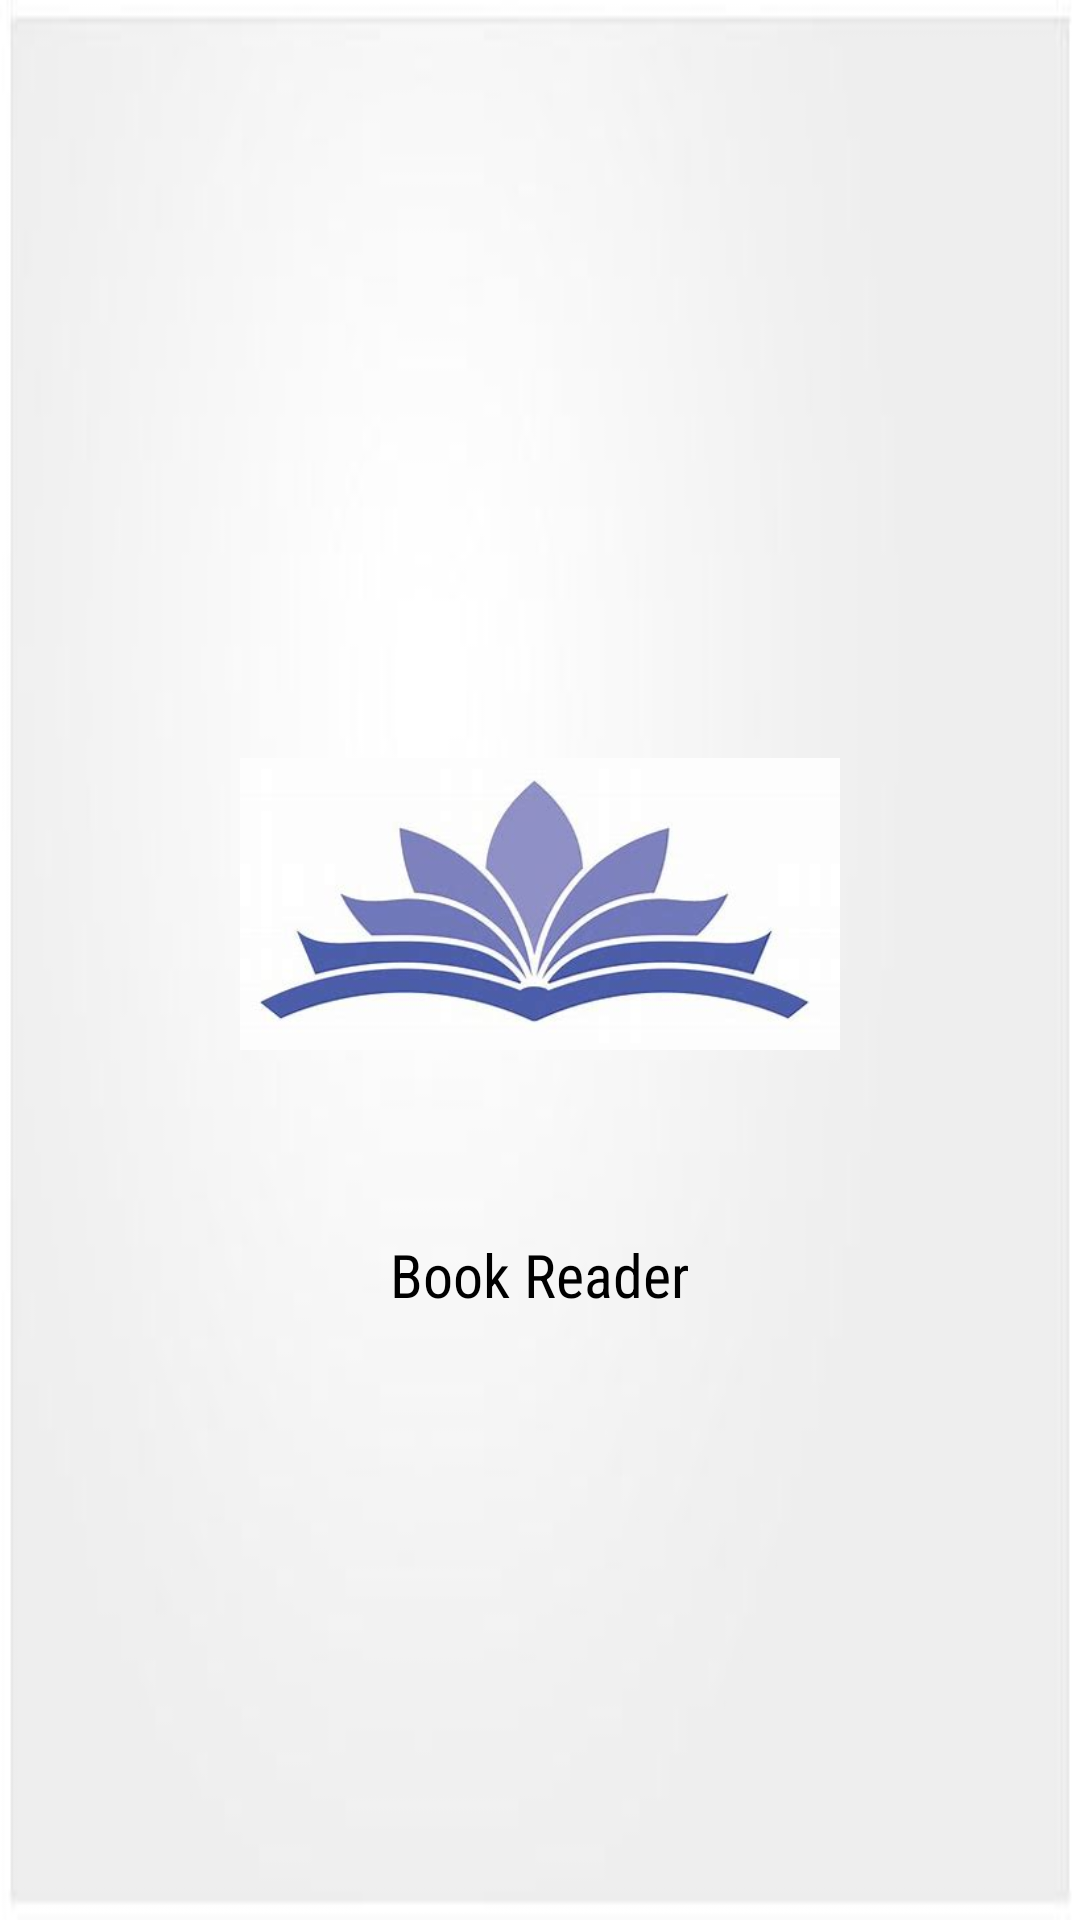

Here is an Android app screen rendered from its layout file. Give the layout XML and the strings, colors and styles it references.
<!-- AndroidManifest.xml: application theme Theme.MaterialComponents.Light.NoActionBar -->
<!-- res/layout/activity_splash.xml -->
<?xml version="1.0" encoding="utf-8"?>
<LinearLayout xmlns:android="http://schemas.android.com/apk/res/android"
    xmlns:tools="http://schemas.android.com/tools"
    android:layout_width="match_parent"
    android:layout_height="match_parent"
    android:orientation="vertical"
    android:background="@drawable/b2"
    android:gravity="center"
    tools:context=".SplashActivity">

    <ImageView
        android:layout_width="200dp"
        android:layout_height="200dp"
        android:src="@drawable/b1"/>

    <TextView
        android:layout_width="wrap_content"
        android:layout_height="wrap_content"
        android:text="@string/app_name"
        android:textSize="20sp"
        android:layout_marginTop="10dp"
        android:textColor="@color/black"
        android:fontFamily="sans-serif-condensed"/>

</LinearLayout>
<!-- resources referenced by this layout -->
<resources>
  <color name="black">#FF000000</color>
  <!-- drawable b1: jpeg bitmap (drawable-v24, 10693 bytes) -->
  <!-- drawable b2: jpg bitmap (drawable-v24, 3819 bytes) -->
  <string name="app_name">Book Reader</string>
</resources>
